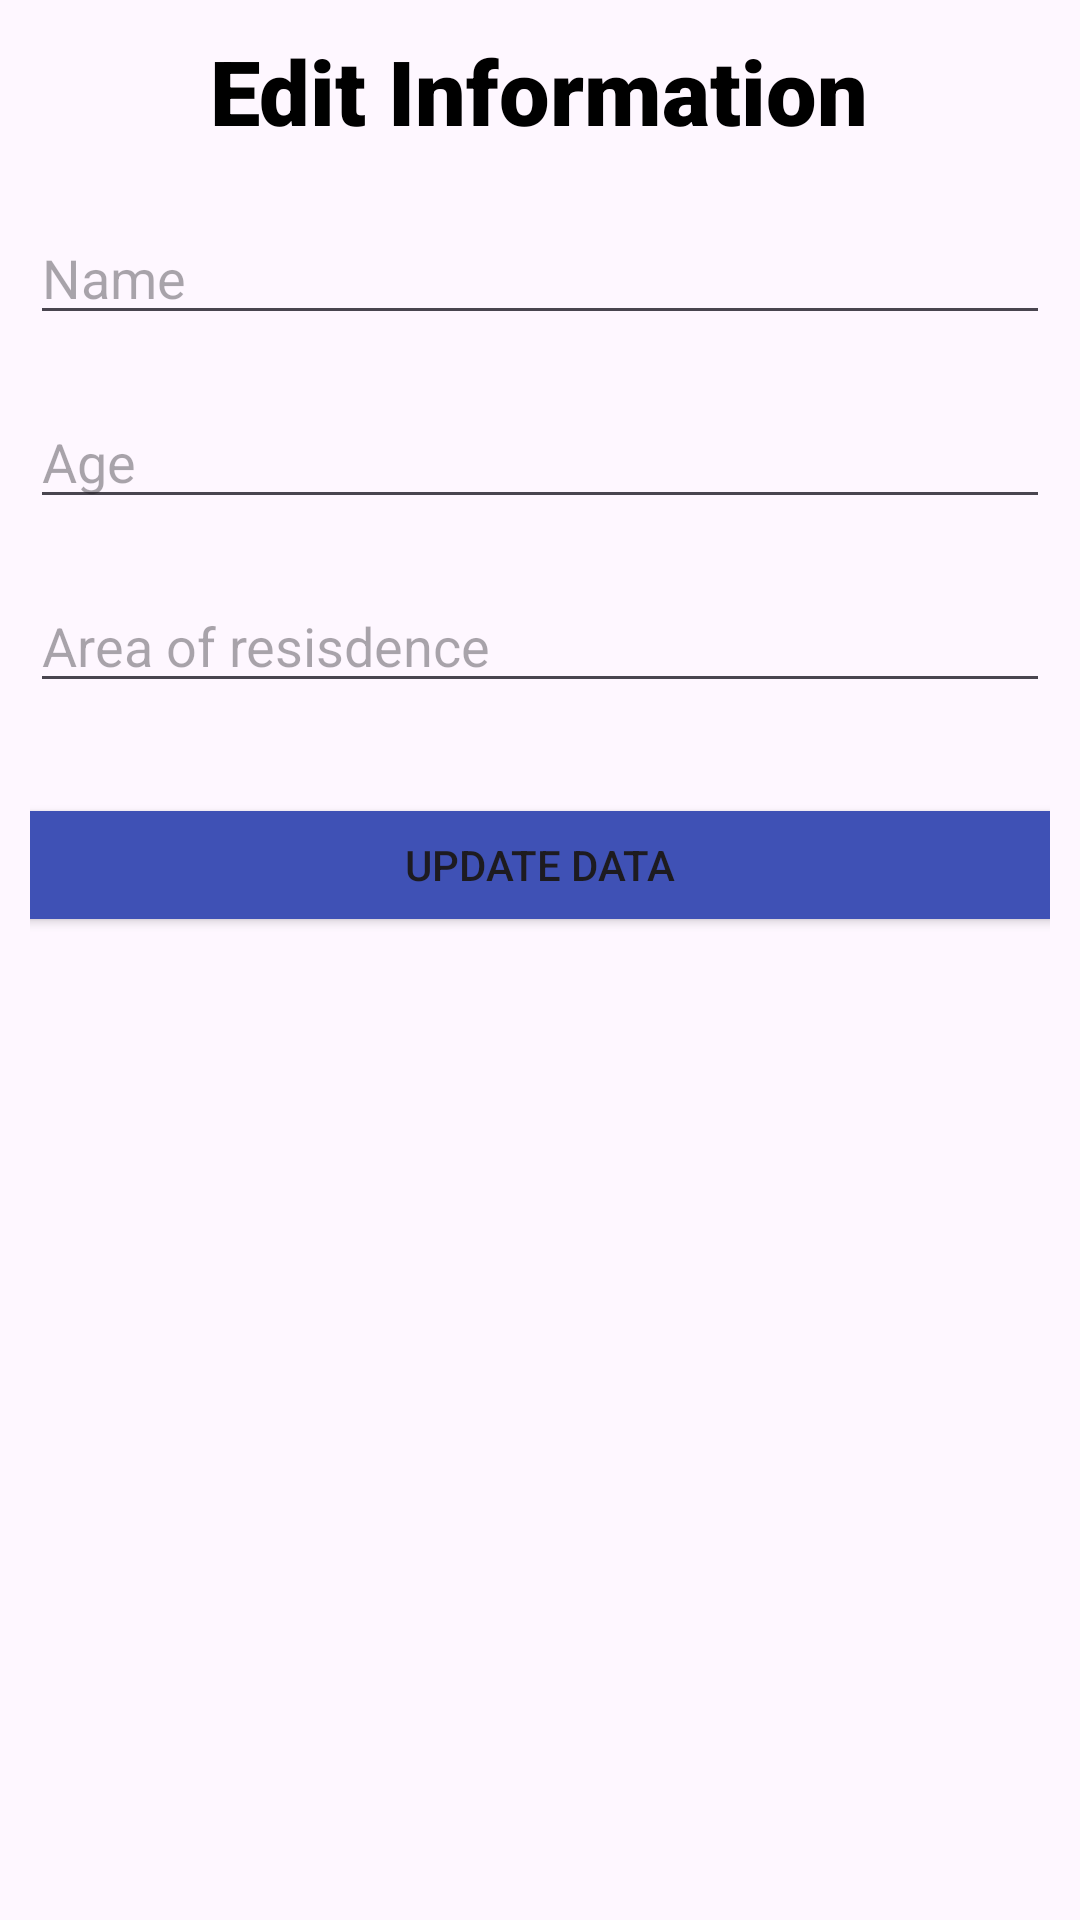

Layout XML and referenced resources for this Android screen:
<!-- AndroidManifest.xml: application theme Theme.SuperbikeRentalApp -->
<!-- res/layout/update_dialog.xml -->
<?xml version="1.0" encoding="utf-8"?>
<LinearLayout xmlns:android="http://schemas.android.com/apk/res/android"
    android:layout_width="match_parent"
    android:layout_height="match_parent"
    android:orientation="vertical"
    android:padding="10dp">

    <TextView
        android:textSize="30sp"
        android:textColor="@color/black"
        android:textStyle="bold"
        android:layout_gravity="center_horizontal"
        android:fontFamily="sans-serif-black"
        android:text="Edit Information"
        android:layout_width="wrap_content"
        android:layout_height="wrap_content"/>

    <EditText
        android:id="@+id/etName"
        android:layout_width="match_parent"
        android:layout_height="wrap_content"
        android:layout_marginTop="20dp"
        android:hint="Name"
        android:inputType="textPersonName" />

    <EditText
        android:id="@+id/etAge"
        android:layout_width="match_parent"
        android:layout_height="wrap_content"
        android:layout_marginTop="20dp"
        android:ems="10"
        android:hint="Age" />

    <EditText
        android:id="@+id/etArea"
        android:layout_width="match_parent"
        android:layout_height="wrap_content"
        android:layout_marginTop="20dp"
        android:ems="10"
        android:hint="Area of resisdence"
        android:inputType="textPersonName" />

    <Button
        android:id="@+id/btnUpdateData"
        android:layout_width="388dp"
        android:layout_height="wrap_content"
        android:layout_gravity="center"
        android:layout_marginTop="30dp"
        android:backgroundTint="#3F51B5"
        android:text="Update Data" />


</LinearLayout>
<!-- resources referenced by this layout -->
<resources>
  <color name="black">#FF000000</color>
  <style name="Theme.SuperbikeRentalApp" parent="Base.Theme.SuperbikeRentalApp" />
  <style name="Base.Theme.SuperbikeRentalApp" parent="Theme.Material3.DayNight.NoActionBar">
          
          
          <item name="colorPrimary">@color/black</item>
          <item name="colorPrimaryDark">@color/colorPrimaryDark</item>
          <item name="colorPrimaryVariant">@color/colorAccent</item>
  
      </style>
  <color name="colorPrimaryDark">#101010</color>
  <color name="colorAccent">#230000</color>
</resources>
